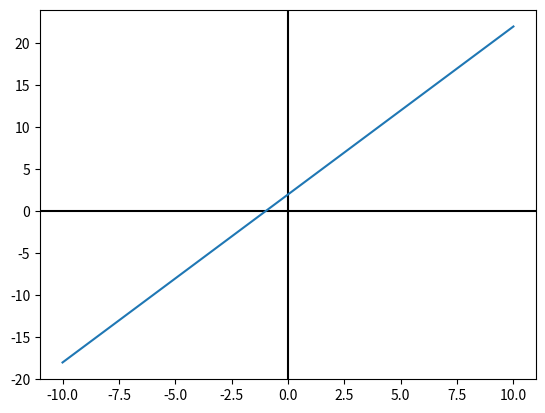

The matplotlib source for this figure:
import numpy as np
import matplotlib.pyplot as plt

def main():
    _, ax = plt.subplots()
    ax.axhline(y=0, color='k')
    ax.axvline(x=0, color='k')
    x = np.linspace(-10, 10, 100)
    y = 2 * x + 2
    plt.plot(x, y)
    plt.show()

if __name__ == '__main__':
    main()